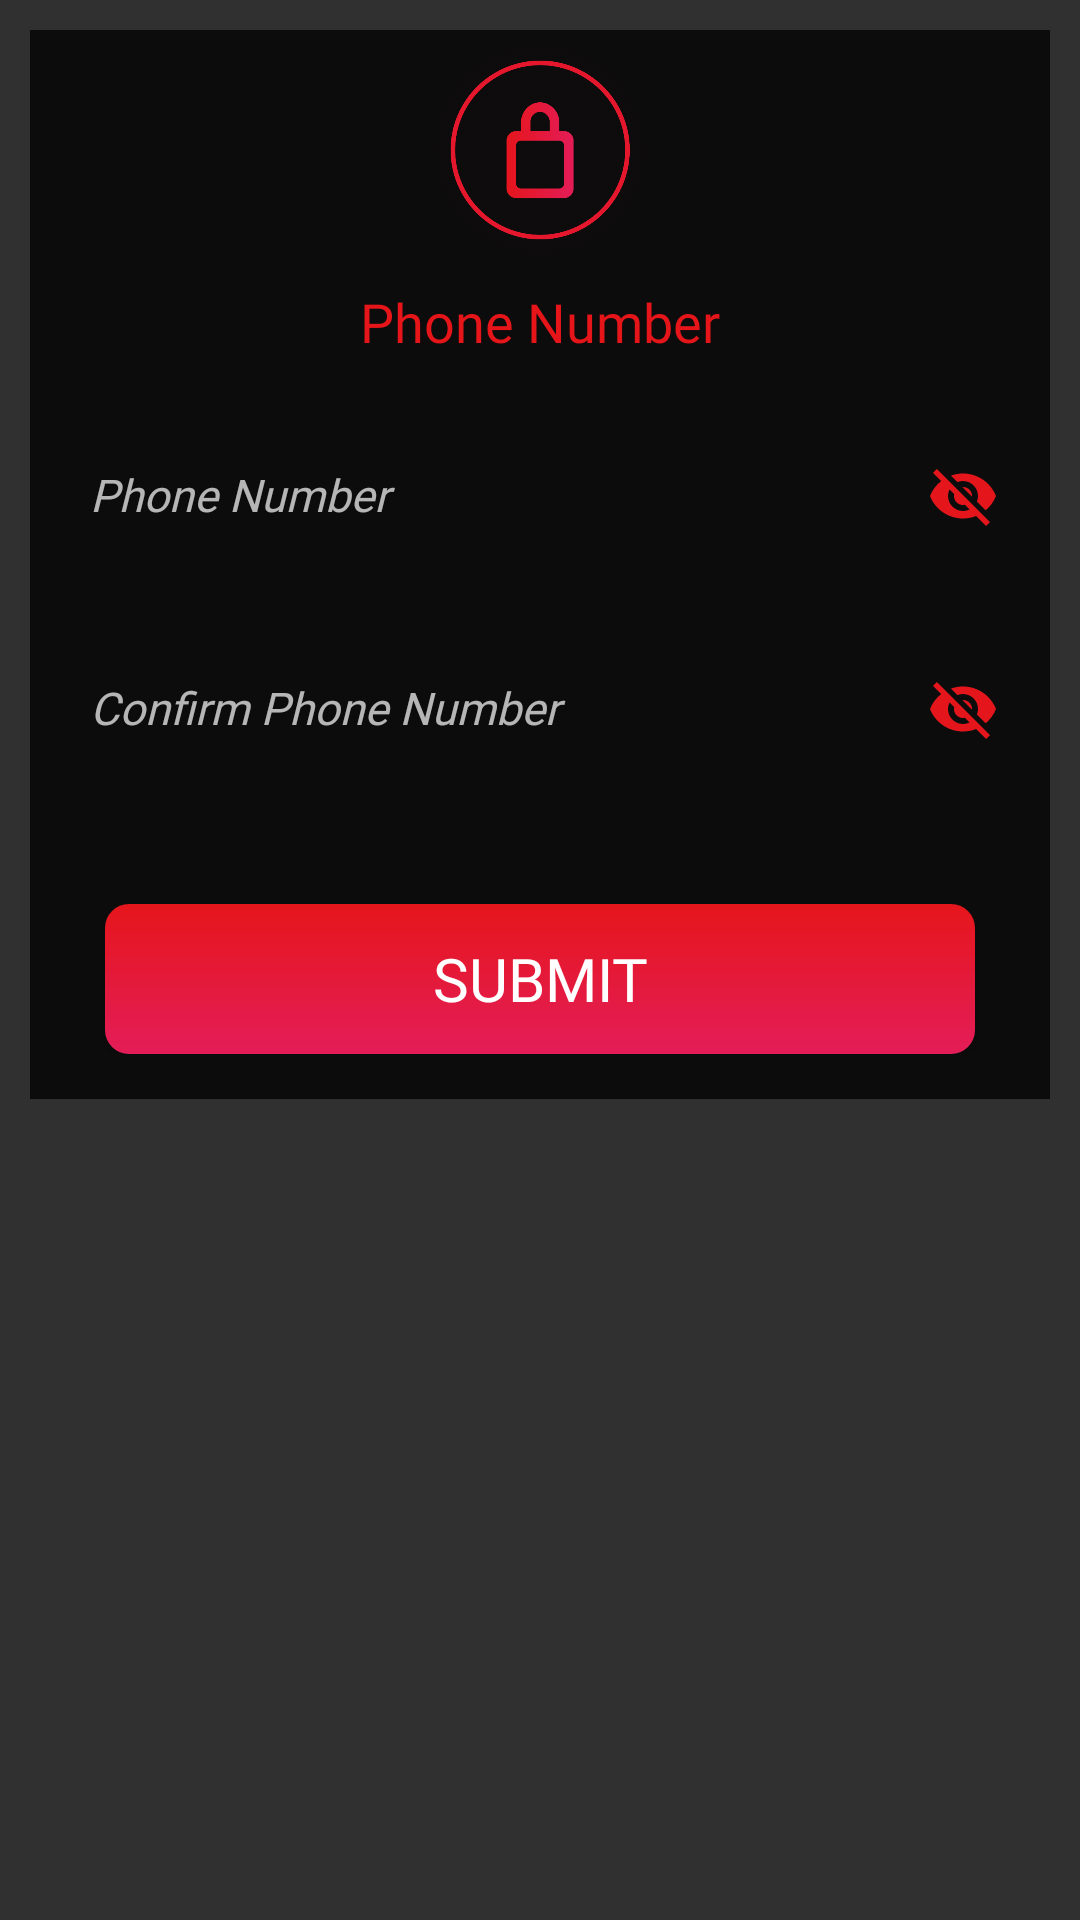

Write the Android layout XML for this screen, with the resource values it uses.
<!-- AndroidManifest.xml: application theme AppTheme -->
<!-- res/layout/mobilelayout.xml -->
<?xml version="1.0" encoding="utf-8"?>
<layout xmlns:android="http://schemas.android.com/apk/res/android"
    xmlns:app="http://schemas.android.com/apk/res-auto">
    <android.support.design.widget.CoordinatorLayout
        android:id="@+id/coorconfirm"
        android:layout_width="match_parent"
        android:layout_height="match_parent"
        android:layoutDirection="ltr">

        <LinearLayout
            android:layout_width="match_parent"
            android:layout_height="wrap_content"
            android:orientation="vertical"
            android:layout_margin="10dp"
            android:id="@+id/linwallet"
            android:background="@color/darkBlack"
            android:padding="5dp"
            >
            <ImageView
                android:layout_width="70dp"
                android:layout_height="70dp"
                android:src="@mipmap/lock"
                android:layout_gravity="top|center"
                />

            <TextView
                android:layout_width="match_parent"
                android:layout_height="wrap_content"
                android:text="@string/create_acc_phone_hint"
                android:textColor="@color/darkred"
                android:textSize="18sp"
                android:fontFamily="@font/ralewaybold"
                android:gravity="center"
                android:layout_margin="10dp"
                />
            <android.support.design.widget.TextInputLayout
                android:layout_width="match_parent"
                android:layout_height="wrap_content"
                app:passwordToggleEnabled="true"
                app:passwordToggleTint="@color/colorAccent">

                <EditText
                    android:id="@+id/phone_ET"
                    style="@style/CreateAccEditTextStyle"
                    android:layout_width="match_parent"
                    android:layout_height="50dp"
                    android:inputType="phone"
                    android:hint="@string/create_acc_phone_hint"
                    android:fontFamily="@font/ralewaymedium"
                    />
            </android.support.design.widget.TextInputLayout>

            <android.support.design.widget.TextInputLayout
                android:layout_width="match_parent"
                android:layout_height="wrap_content"
                app:passwordToggleEnabled="true"
                app:passwordToggleTint="@color/colorAccent">

                <EditText
                    android:id="@+id/phone_ET_confirm"
                    style="@style/CreateAccEditTextStyle"
                    android:layout_width="match_parent"
                    android:layout_height="50dp"
                    android:inputType="phone"
                    android:hint="@string/create_acc_phone_confirm"
                    android:fontFamily="@font/ralewaymedium"
                    />
            </android.support.design.widget.TextInputLayout>

            <LinearLayout
                android:layout_width="match_parent"
                android:layout_height="wrap_content"
                android:padding="10dp"
                android:orientation="horizontal"
                android:layout_marginTop="20dp">

                <Button
                    android:id="@+id/btn_verify"
                    android:layout_width="0dp"
                    android:layout_height="50dp"
                    android:layout_weight="1"
                    android:background="@drawable/btn_bg"
                    android:text="@string/submit"
                    android:textColor="@color/white"
                    android:textSize="20sp"
                    android:fontFamily="@font/ralewaybold"
                    android:layout_marginLeft="10dp"
                    android:layout_marginRight="10dp"
                    />
            </LinearLayout>
        </LinearLayout>

    </android.support.design.widget.CoordinatorLayout>

</layout>
<!-- resources referenced by this layout -->
<resources>
  <color name="colorAccent">#E5161B</color>
  <color name="darkBlack">#0D0C0C</color>
  <color name="darkred">#E51519</color>
  <color name="white">#FFFFFF</color>
  <!-- drawable btn_bg (drawable) -->
  <?xml version="1.0" encoding="utf-8"?>
  <shape xmlns:android="http://schemas.android.com/apk/res/android" android:shape="rectangle">
      <gradient
          android:startColor="@color/darkPink"
          android:endColor="@color/lightPink"
          android:angle="270"/>
      <corners android:radius="8dp"/>
  </shape>
  <!-- mipmap lock: png bitmap (mipmap-hdpi, 19104 bytes) -->
  <string name="create_acc_phone_confirm">Confirm  Phone Number</string>
  <string name="create_acc_phone_hint">Phone Number</string>
  <string name="submit">Submit</string>
  <style name="CreateAccEditTextStyle">
          <item name="android:background">@drawable/edit_text_bg</item>
          <item name="android:textColor">@color/white</item>
          <item name="android:textColorHint">@color/hintcolor</item>
          <item name="android:textSize">15sp</item>
          <item name="android:paddingRight">15dp</item>
          <item name="android:paddingLeft">15dp</item>
          <item name="android:layout_marginTop">10dp</item>
          <item name="android:layout_marginBottom">10dp</item>
          <item name="android:textStyle">italic</item>
          <item name="android:fontFamily">@font/ralewaymedium</item>
      </style>
  <style name="AppTheme" parent="Theme.AppCompat.NoActionBar">
          
          <item name="colorPrimary">@color/lightBlack</item>
          <item name="colorPrimaryDark">@color/lightBlack</item>
          <item name="colorAccent">@color/colorAccent</item>
      </style>
  <color name="darkPink">#E5161B</color>
  <color name="lightPink">#E41D59</color>
  <!-- drawable edit_text_bg (drawable) -->
  <?xml version="1.0" encoding="utf-8"?>
  <shape xmlns:android="http://schemas.android.com/apk/res/android"
      android:shape="rectangle">
  
      <solid android:color="@color/darkBlack"/>
      <corners android:radius="25dp"/>
  
  </shape>
  <color name="hintcolor">#ABEBE6E6</color>
  <color name="lightBlack">#171616</color>
</resources>
